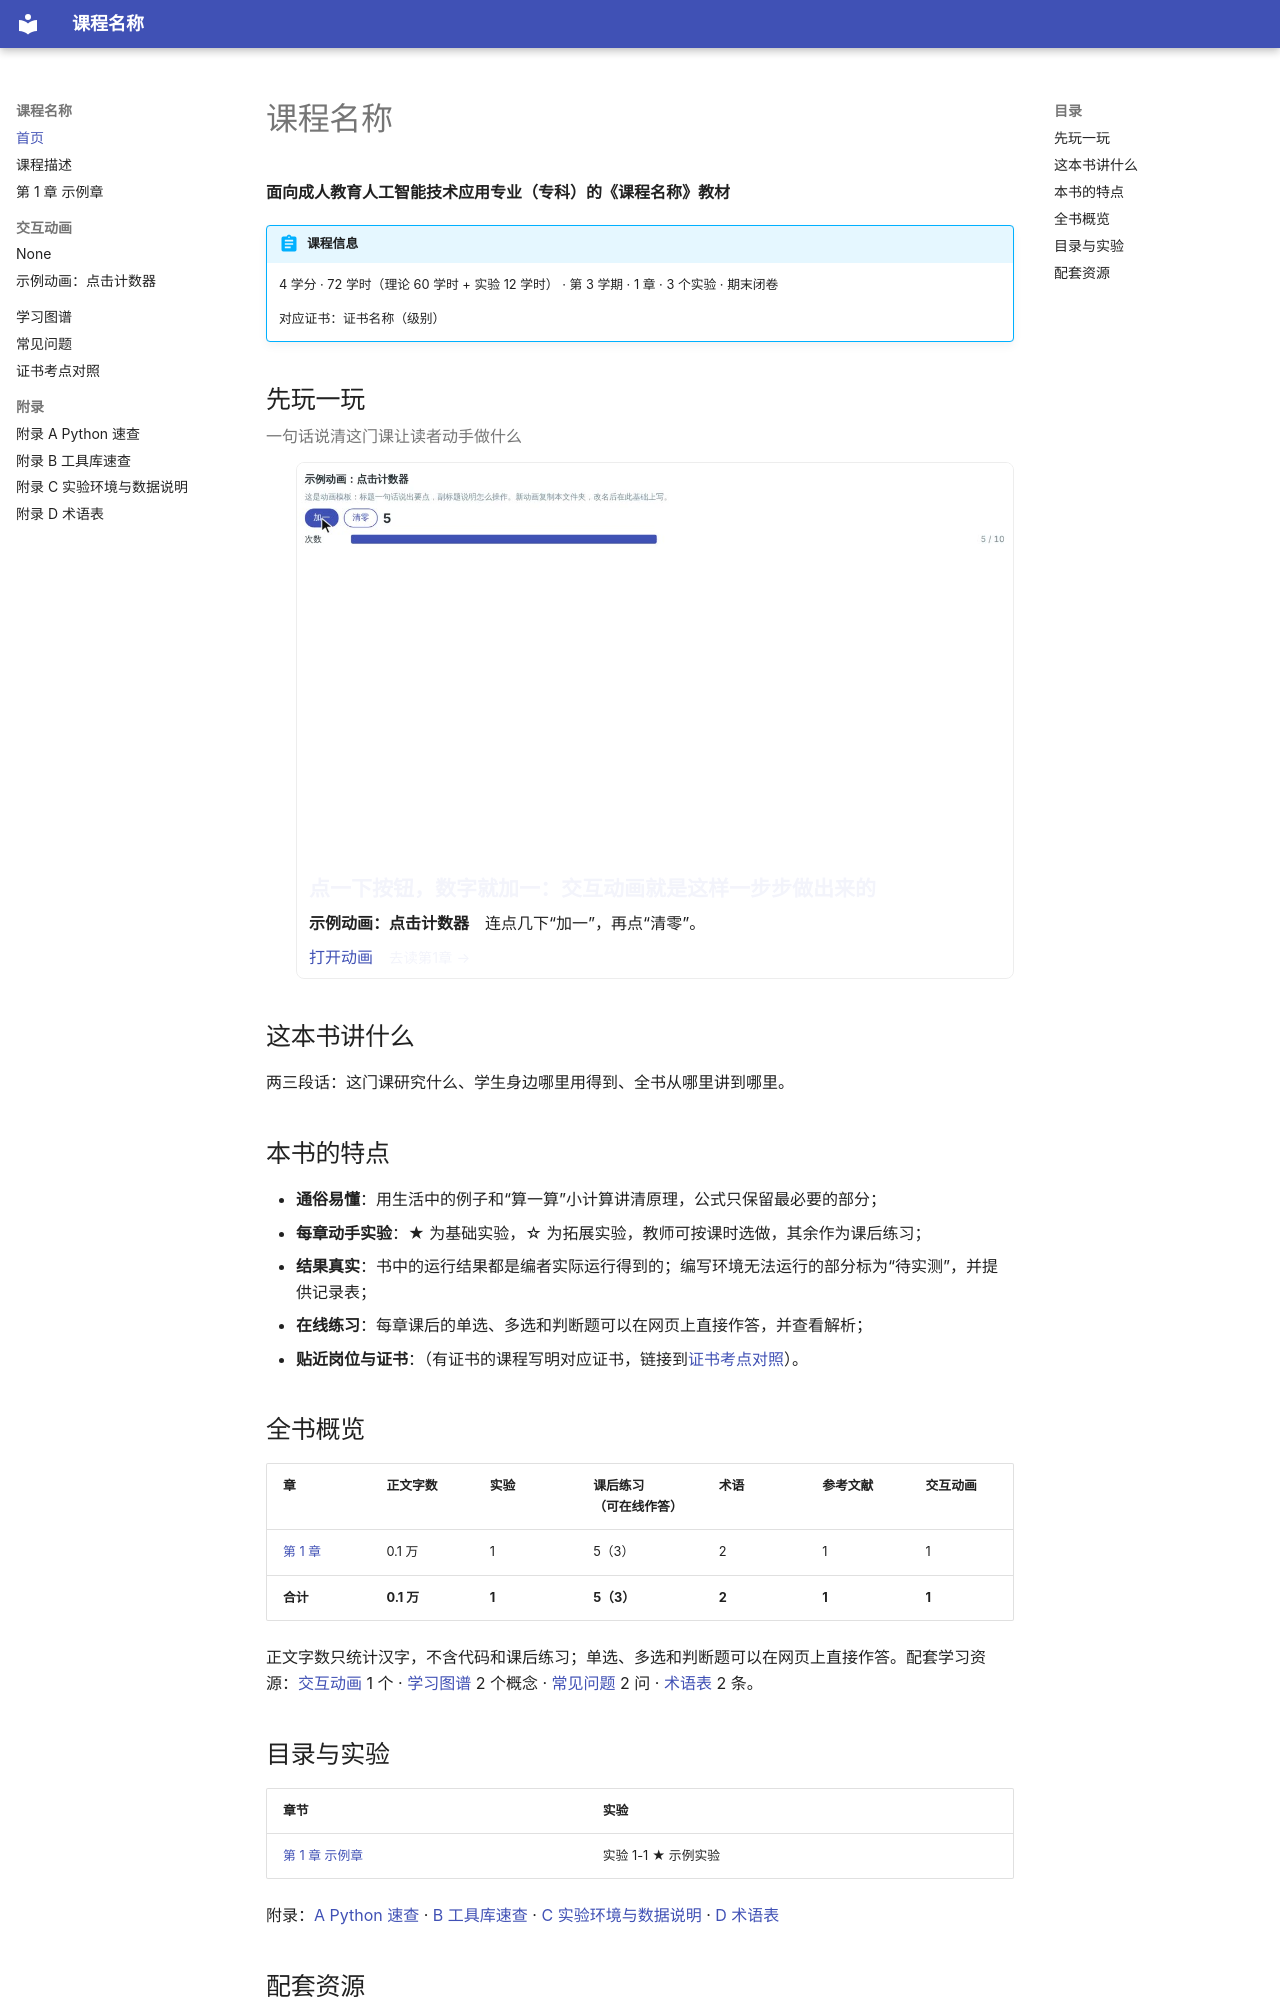

repository: MingziFu9/ai-textbook-template · page: index.html · generator: mkdocs

# 课程名称

**面向成人教育人工智能技术应用专业（专科）的《课程名称》教材**

<!-- 书名、课程信息框和“目录与实验”表由 python tools/course.py sync 根据 course.yml 生成；全书概览表由 python tools/book_stats.py 生成 -->

<!-- course:start -->
!!! abstract "课程信息"
    4 学分 · 72 学时（理论 60 学时 + 实验 12 学时） · 第 3 学期 · 1 章 · 3 个实验 · 期末闭卷

    对应证书：证书名称（级别）
<!-- course:end -->

<!-- showcase:start -->
## 先玩一玩

<p class="sc-tagline">一句话说清这门课让读者动手做什么</p>

<div class="showcase" aria-label="精选交互动画">
<ol class="sc-list">
<li data-sim="sims/example-counter/main.html" data-video="assets/showcase/example-counter" data-title="示例动画：点击计数器" data-play="连点几下“加一”，再点“清零”。"><img src="assets/showcase/example-counter.jpg" alt="示例动画：点击计数器截图" loading="lazy"><p class="sc-hook">点一下按钮，数字就加一：交互动画就是这样一步步做出来的</p><p><b>示例动画：点击计数器</b>　连点几下“加一”，再点“清零”。</p><p><a href="sims/example-counter/main.html">打开动画</a>　<a class="sc-chap" href="chapters/01-sample/" title="第 1 章 示例章">去读第1章 →</a></p></li>
</ol>
</div>
<!-- showcase:end -->

## 这本书讲什么

两三段话：这门课研究什么、学生身边哪里用得到、全书从哪里讲到哪里。

## 本书的特点

- **通俗易懂**：用生活中的例子和“算一算”小计算讲清原理，公式只保留最必要的部分；
- **每章动手实验**：★ 为基础实验，☆ 为拓展实验，教师可按课时选做，其余作为课后练习；
- **结果真实**：书中的运行结果都是编者实际运行得到的；编写环境无法运行的部分标为“待实测”，并提供记录表；
- **在线练习**：每章课后的单选、多选和判断题可以在网页上直接作答，并查看解析；
- **贴近岗位与证书**：（有证书的课程写明对应证书，链接到[证书考点对照](certificate.md)）。

## 全书概览

<!-- stats:start -->

| 章 | 正文字数 | 实验 | 课后练习<br>（可在线作答） | 术语 | 参考文献 | 交互动画 |
|---|---|---|---|---|---|---|
| [第 1 章](chapters/01-sample/index.md) | 0.1 万 | 1 | 5（3） | 2 | 1 | 1 |
| **合计** | **0.1 万** | **1** | **5（3）** | **2** | **1** | **1** |

正文字数只统计汉字，不含代码和课后练习；单选、多选和判断题可以在网页上直接作答。配套学习资源：[交互动画](sims/index.md) 1 个 · [学习图谱](learning-graph/index.md) 2 个概念 · [常见问题](faq/index.md) 2 问 · [术语表](appendix/glossary.md) 2 条。

<!-- stats:end -->
